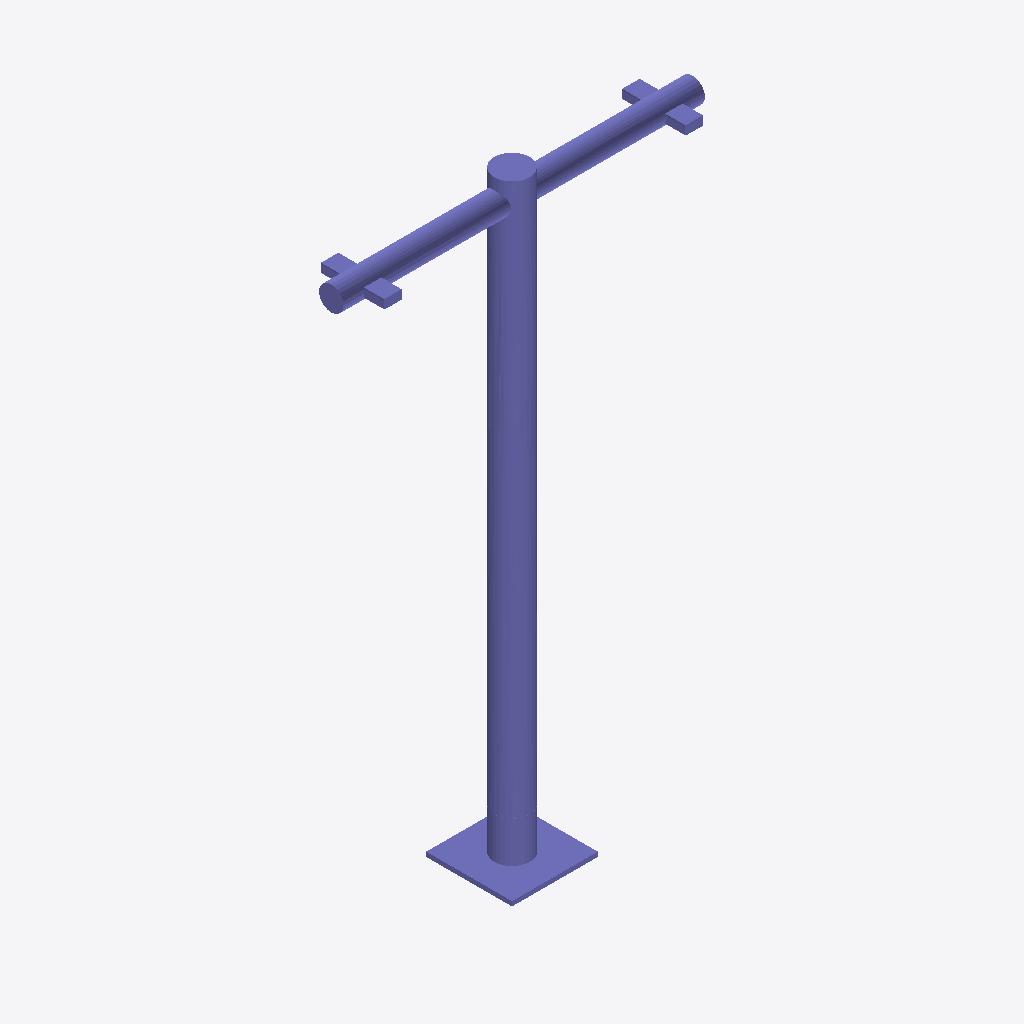
Isometric view of an IFC building model (IFC-SPF (STEP), schema IFC4, length unit metre), seen from the south-west, elements coloured by IFC class: 1 column (violet).
Extent 2.0 m × 0.5 m × 3.3 m (x, y, z). Storeys (1): Ebene 0 at 0.00 m. Elements (1): 1 IfcColumn.

HEADER;
FILE_DESCRIPTION(('ViewDefinition [CoordinationView_V2.0]','ExchangeRequirement []'),'2;1');
FILE_NAME('','2024-05-07T10:33:30',(''),(''),'ODA IFC SDK 22.6','22.1.1.516 - Exporter 22.1.1.516 - Default UI','');
FILE_SCHEMA(('IFC4'));
ENDSEC;
DATA;
#93=IFCPROJECT('3JkdSrIPPFBg8WI9Yiw3Uw',#20,'',$,$,'','',(#86),#83);
#105=IFCSITE('3JkdSrIPPFBg8WI9Yiw3Uu',#20,'Default',$,$,#104,$,$,.ELEMENT.,(42,24,53,508911),(-71,-15,-29,-58837),0.0,$,$);
#95=IFCBUILDING('3JkdSrIPPFBg8WI9Yiw3Ux',#20,'',$,$,#16,$,'',.ELEMENT.,$,$,#94);
#98=IFCBUILDINGSTOREY('3JkdSrIPPFBg8WI9XJ5yzH',#20,'Ebene 0',$,'Ebene:Ebene 1',#97,$,'Ebene 0',.ELEMENT.,0.0);
#1263=IFCCOLUMN('0Yjfl0fAH8hPZldt_wMBZ_',#20,'DB_ZIM2x43_Mast_mittig:DB_ZIM2x43_Mast_mittig:14836138',$,'DB_ZIM2x43_Mast_mittig:DB_ZIM2x43_Mast_mittig',#1262,#1260,'14836138',.COLUMN.);
ENDSEC;
